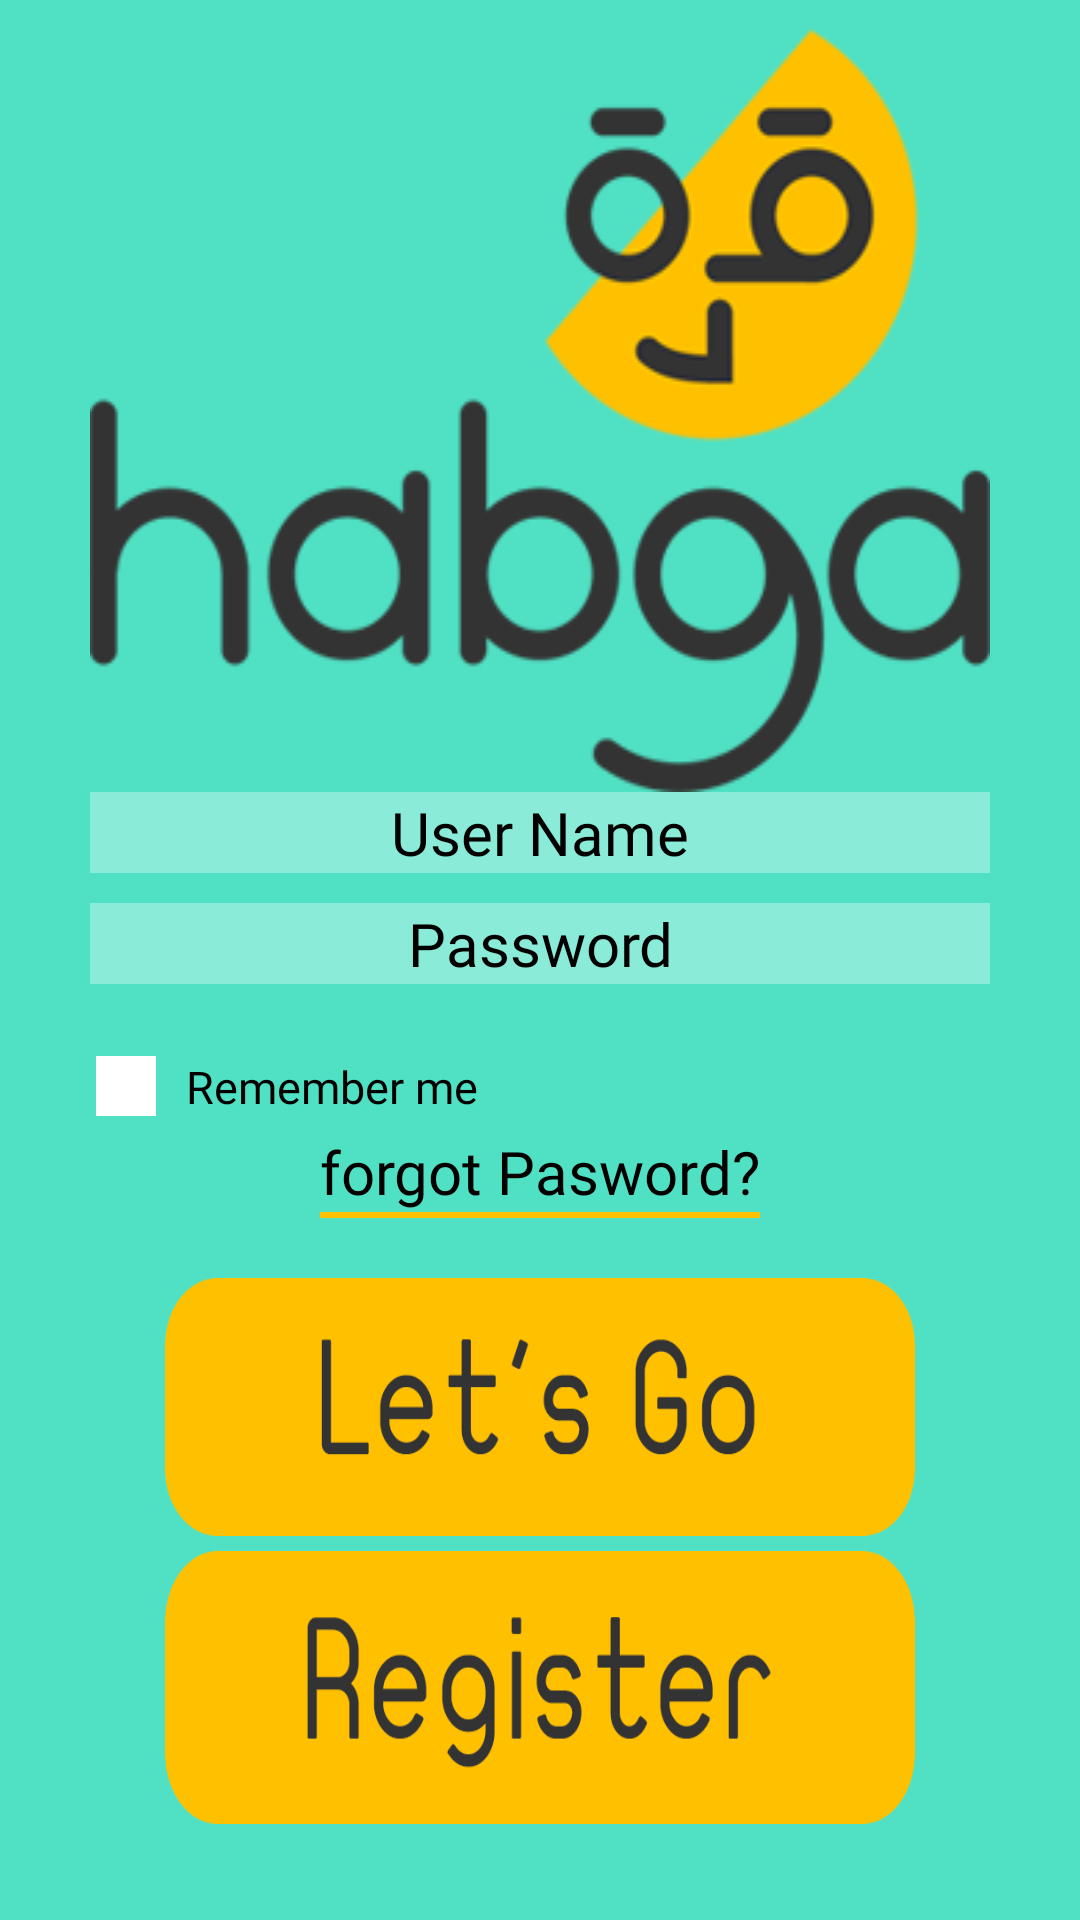

Android layout source for this screen:
<!-- AndroidManifest.xml: application theme Theme.AppCompat.NoActionBar -->
<!-- res/layout/activity_sign_in.xml -->
<?xml version="1.0" encoding="utf-8"?>
<LinearLayout xmlns:android="http://schemas.android.com/apk/res/android"
    xmlns:app="http://schemas.android.com/apk/res-auto"
    xmlns:tools="http://schemas.android.com/tools"
    android:layout_width="match_parent"
    android:layout_height="match_parent"
    android:background="#50E1C4"
    android:orientation="vertical"
    android:weightSum="10"
    tools:context=".ui.activity.SignInActivity">

    <RelativeLayout
        android:layout_width="match_parent"
        android:layout_height="0dp"
        android:layout_weight="5.5"
        android:paddingLeft="30dp"
        android:paddingRight="30dp">

        <LinearLayout
            android:layout_width="match_parent"
            android:layout_height="wrap_content"
            android:gravity="center_horizontal"
            android:orientation="vertical"
            android:weightSum="5">

            <ImageView

                android:id="@+id/Iv"
                android:layout_width="wrap_content"
                android:layout_height="0dp"
                android:layout_alignParentTop="true"
                android:layout_centerHorizontal="true"
                android:layout_marginTop="10dp"
                android:layout_weight="2.5"
                android:background="@drawable/innerlogo"
                android:scaleType="fitCenter" />


            <EditText
                android:id="@+id/userText"
                android:layout_width="match_parent"
                android:layout_height="0dp"
                android:layout_alignParentBottom="true"
                android:layout_centerHorizontal="true"
                android:layout_marginBottom="10dp"
                android:layout_weight="1"
                android:background="#55FFFFFF"
                android:fontFamily="@font/jfflatregular"
                android:gravity="center"
                android:hint="User Name"
                android:inputType="text"
                android:singleLine="true"
                android:textColor="#000000"
                android:textColorHint="#000000"
                android:textSize="20sp" />

            <EditText
                android:id="@+id/passText"
                android:layout_width="match_parent"
                android:layout_height="0dp"
                android:layout_alignParentBottom="true"
                android:layout_centerHorizontal="true"
                android:layout_marginBottom="0dp"
                android:layout_weight="1"
                android:background="#55FFFFFF"
                android:fontFamily="@font/jfflatregular"
                android:gravity="center"
                android:hint="Password"
                android:inputType="textPassword"
                android:maxLength="18"
                android:singleLine="true"
                android:textColor="#000000"
                android:textColorHint="#000000"
                android:textSize="20sp" />
        </LinearLayout>
    </RelativeLayout>


    <RelativeLayout
        android:layout_width="match_parent"
        android:layout_height="0dp"
        android:layout_weight="4.0">

        <LinearLayout
            android:id="@+id/L1"
            android:layout_width="wrap_content"
            android:layout_height="wrap_content"
            android:layout_alignParentStart="true"
            android:layout_alignParentTop="true"
            android:layout_marginStart="32dp"
            android:gravity="center_horizontal"
            android:orientation="horizontal"
            android:weightSum="1">

            <CheckBox

                android:id="@+id/check_box"
                android:layout_width="20dp"
                android:layout_height="20dp"
                android:layout_alignParentStart="true"
                android:layout_alignParentTop="true"
                android:layout_marginStart="0dp"
                android:layout_marginTop="0dp"
                android:gravity="center"
                android:layout_gravity="center"
                android:background="#FFFFFF"
                android:button="@drawable/checkbox"
                />

            <TextView
                android:id="@+id/Vtext"
                android:layout_width="0dp"
                android:layout_height="wrap_content"
                android:layout_marginLeft="10dp"
                android:layout_marginTop="0dp"
                android:layout_toEndOf="@id/check_box"
                android:layout_weight="1"
                android:fontFamily="@font/jfflatregular"
                android:text="Remember me"
                android:textColor="#000000"
                android:textSize="15sp" />
        </LinearLayout>

        <LinearLayout
            android:id="@+id/L2"
            android:layout_width="wrap_content"
            android:layout_height="wrap_content"
            android:layout_alignParentTop="true"
            android:layout_below="@+id/L1"
            android:layout_centerHorizontal="true"
            android:layout_marginTop="25dp"
            android:orientation="vertical"
            android:weightSum="1">

            <TextView
                android:id="@+id/forgotText"
                android:layout_width="wrap_content"
                android:layout_height="0dp"
                android:layout_weight="1"
                android:fontFamily="@font/jfflatregular"
                android:text="forgot Pasword?"
                android:textColor="#000000"
                android:textSize="20sp" />

            <View
                android:id="@+id/view3"
                android:layout_width="match_parent"
                android:layout_height="2dp"
                android:background="#FFC000" />
        </LinearLayout>

        <LinearLayout
            android:layout_width="wrap_content"
            android:layout_height="wrap_content"
            android:layout_below="@id/L2"
            android:layout_centerHorizontal="true"
            android:layout_marginTop="10dp"
            android:gravity="center_horizontal"
            android:orientation="vertical"
            android:weightSum="2">

            <Button
                android:id="@+id/login"
                android:layout_width="250dp"
                android:layout_height="0dp"
                android:layout_centerInParent="true"
                android:layout_marginTop="10dp"
                android:layout_weight="1"
                android:background="@drawable/letsgobutton"
                android:textSize="30sp" />

            <Button
                android:id="@+id/rgsbtn"
                android:layout_width="250dp"
                android:layout_height="0dp"
                android:layout_below="@+id/login"
                android:layout_centerInParent="true"
                android:layout_marginTop="05dp"
                android:layout_weight="1"
                android:background="@drawable/registerbutton"
                android:textSize="30sp" />
        </LinearLayout>
    </RelativeLayout>


</LinearLayout>
<!-- resources referenced by this layout -->
<resources>
  <!-- drawable checkbox (drawable) -->
  <?xml version="1.0" encoding="utf-8"?>
  <selector xmlns:android="http://schemas.android.com/apk/res/android">
      <item android:state_checked="true" android:drawable="@drawable/checkbutton" />
      <item android:state_checked="false" android:drawable="@drawable/white" />
       
  </selector>
  <!-- drawable innerlogo: png bitmap (drawable, 22454 bytes) -->
  <!-- drawable letsgobutton: png bitmap (drawable, 14139 bytes) -->
  <!-- drawable registerbutton: png bitmap (drawable, 14896 bytes) -->
  <!-- drawable checkbutton: png bitmap (drawable, 3464 bytes) -->
  <!-- drawable white: png bitmap (drawable, 3821 bytes) -->
</resources>
